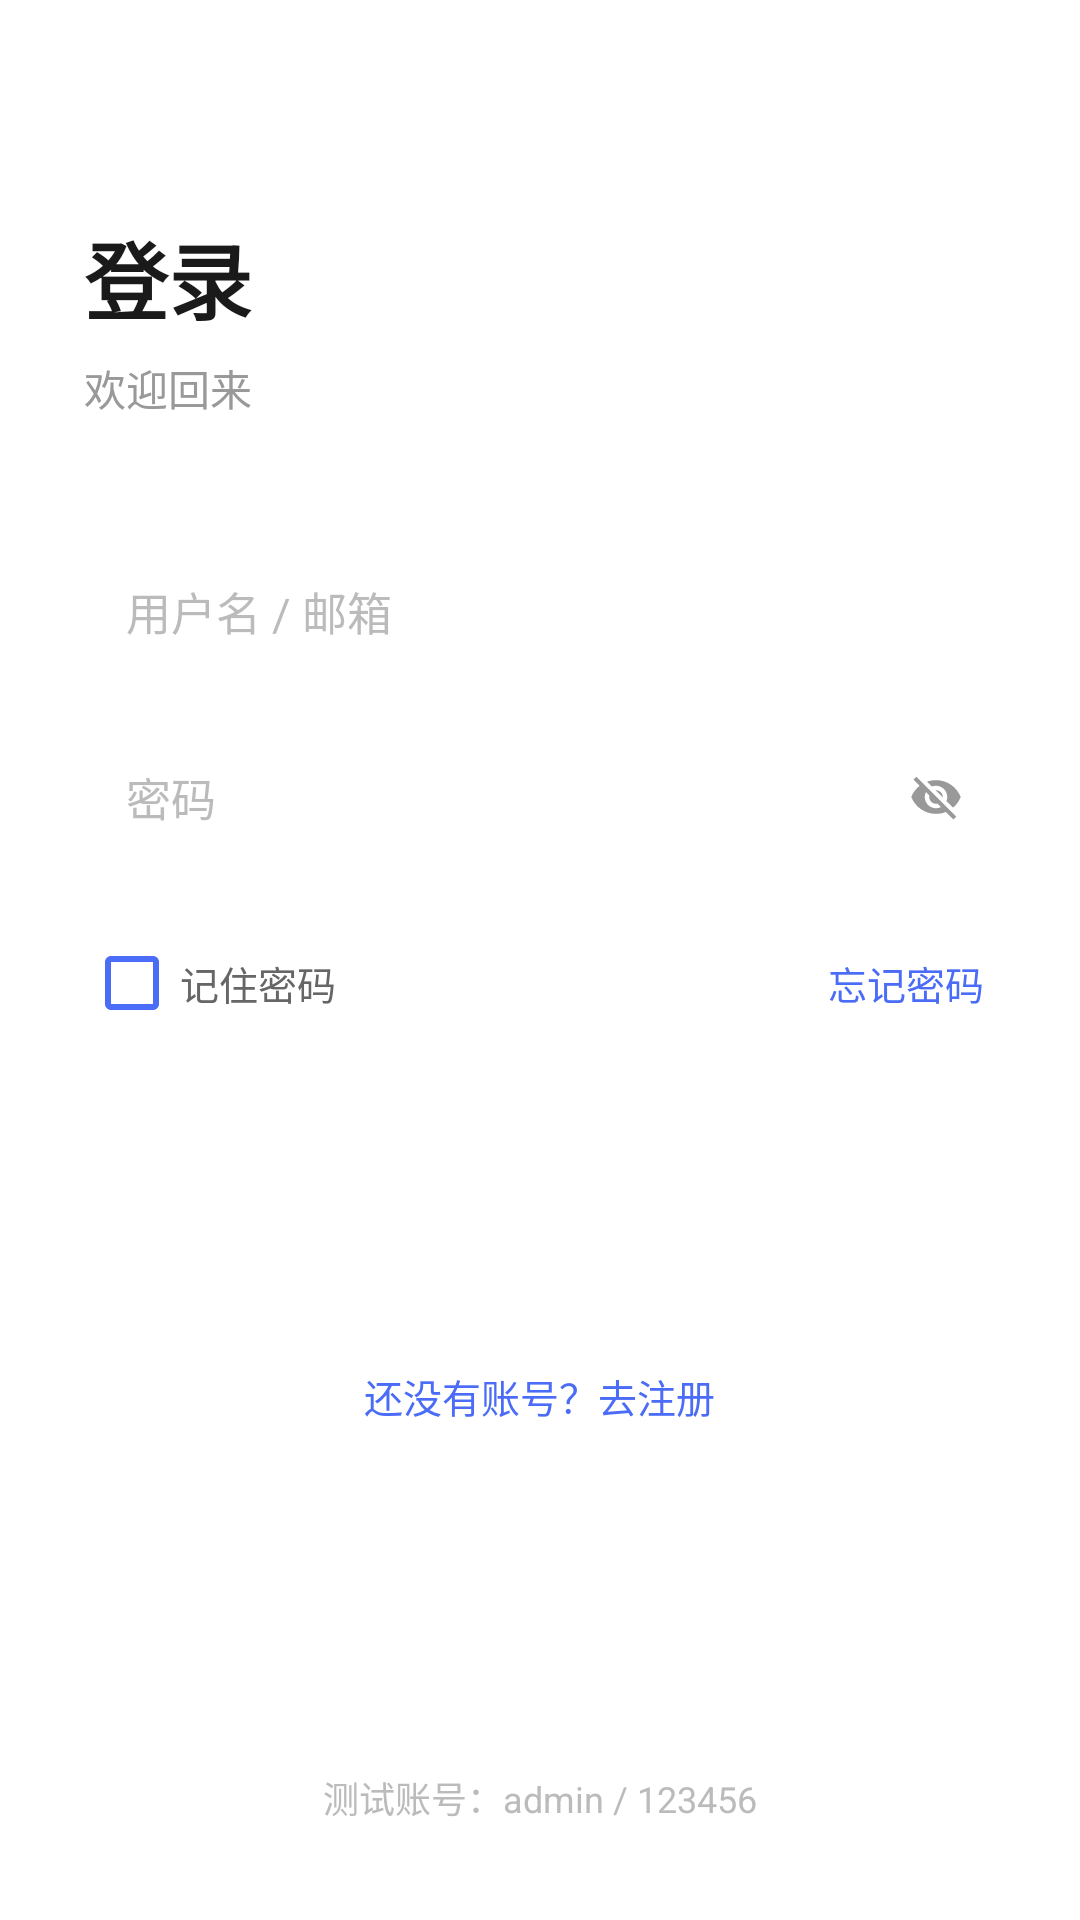

Here is an Android app screen rendered from its layout file. Give the layout XML and the strings, colors and styles it references.
<!-- AndroidManifest.xml: application theme Theme.SimpleForum -->
<!-- res/layout/activity_login.xml -->
<?xml version="1.0" encoding="utf-8"?>
<ScrollView xmlns:android="http://schemas.android.com/apk/res/android"
    android:layout_width="match_parent"
    android:layout_height="match_parent"
    android:background="@color/bg_card"
    android:fillViewport="true">

    <LinearLayout
        android:layout_width="match_parent"
        android:layout_height="wrap_content"
        android:orientation="vertical"
        android:paddingStart="28dp"
        android:paddingTop="72dp"
        android:paddingEnd="28dp"
        android:paddingBottom="32dp">

        <TextView
            android:layout_width="wrap_content"
            android:layout_height="wrap_content"
            android:text="@string/login_title"
            android:textColor="@color/text_primary"
            android:textSize="28sp"
            android:textStyle="bold" />

        <TextView
            android:layout_width="wrap_content"
            android:layout_height="wrap_content"
            android:layout_marginTop="6dp"
            android:text="@string/login_subtitle"
            android:textColor="@color/text_tertiary"
            android:textSize="14sp" />

        <EditText
            android:id="@+id/et_account"
            style="@style/AppEditText"
            android:layout_marginTop="40dp"
            android:hint="@string/hint_username"
            android:inputType="text"
            android:maxLength="32" />

        <FrameLayout
            android:layout_width="match_parent"
            android:layout_height="wrap_content"
            android:layout_marginTop="14dp">

            <EditText
                android:id="@+id/et_password"
                style="@style/AppEditText"
                android:hint="@string/hint_password"
                android:inputType="textPassword"
                android:maxLength="20"
                android:paddingEnd="46dp" />

            <ImageView
                android:id="@+id/iv_toggle_pwd"
                android:layout_width="40dp"
                android:layout_height="40dp"
                android:layout_gravity="end|center_vertical"
                android:contentDescription="显示密码"
                android:padding="11dp"
                android:src="@drawable/ic_eye_off" />
        </FrameLayout>

        <LinearLayout
            android:layout_width="match_parent"
            android:layout_height="wrap_content"
            android:layout_marginTop="14dp"
            android:gravity="center_vertical"
            android:orientation="horizontal">

            <CheckBox
                android:id="@+id/cb_remember"
                android:layout_width="wrap_content"
                android:layout_height="wrap_content"
                android:buttonTint="@color/brand_primary"
                android:text="@string/remember_password"
                android:textColor="@color/text_secondary"
                android:textSize="13sp" />

            <View
                android:layout_width="0dp"
                android:layout_height="1dp"
                android:layout_weight="1" />

            <TextView
                android:id="@+id/tv_forget"
                android:layout_width="wrap_content"
                android:layout_height="wrap_content"
                android:padding="4dp"
                android:text="@string/forget_password"
                android:textColor="@color/brand_primary"
                android:textSize="13sp" />
        </LinearLayout>

        <TextView
            android:id="@+id/btn_login"
            style="@style/AppButton"
            android:layout_marginTop="30dp"
            android:gravity="center"
            android:text="@string/action_login" />

        <TextView
            android:id="@+id/tv_to_register"
            android:layout_width="wrap_content"
            android:layout_height="wrap_content"
            android:layout_gravity="center_horizontal"
            android:layout_marginTop="22dp"
            android:padding="6dp"
            android:text="@string/to_register"
            android:textColor="@color/brand_primary"
            android:textSize="13sp" />

        <View
            android:layout_width="0dp"
            android:layout_height="0dp"
            android:layout_weight="1" />

        <TextView
            android:id="@+id/tv_demo_tip"
            android:layout_width="match_parent"
            android:layout_height="wrap_content"
            android:layout_marginTop="40dp"
            android:gravity="center"
            android:lineSpacingExtra="3dp"
            android:text="测试账号：admin / 123456"
            android:textColor="@color/text_hint"
            android:textSize="12sp" />

    </LinearLayout>
</ScrollView>
<!-- resources referenced by this layout -->
<resources>
  <color name="bg_card">#FFFFFF</color>
  <color name="brand_primary">#4A6CF7</color>
  <color name="text_hint">#BBBBBB</color>
  <color name="text_primary">#1A1A1A</color>
  <color name="text_secondary">#666666</color>
  <color name="text_tertiary">#999999</color>
  <!-- drawable ic_eye_off (drawable) -->
  <?xml version="1.0" encoding="utf-8"?>
  <vector xmlns:android="http://schemas.android.com/apk/res/android"
      android:width="24dp"
      android:height="24dp"
      android:viewportWidth="24"
      android:viewportHeight="24"
      android:tint="@color/text_tertiary">
      <path
          android:fillColor="#FF000000"
          android:pathData="M12,7c2.76,0 5,2.24 5,5 0,0.65 -0.13,1.26 -0.36,1.83l2.92,2.92c1.51,-1.26 2.7,-2.89 3.43,-4.75 -1.73,-4.39 -6,-7.5 -11,-7.5 -1.4,0 -2.74,0.25 -3.98,0.7l2.16,2.16C10.74,7.13 11.35,7 12,7zM2,4.27l2.28,2.28 0.46,0.46C3.08,8.3 1.78,10.02 1,12c1.73,4.39 6,7.5 11,7.5 1.55,0 3.03,-0.3 4.38,-0.84l0.42,0.42L19.73,22 21,20.73 3.27,3 2,4.27zM7.53,9.8l1.55,1.55c-0.05,0.21 -0.08,0.43 -0.08,0.65 0,1.66 1.34,3 3,3 0.22,0 0.44,-0.03 0.65,-0.08l1.55,1.55c-0.67,0.33 -1.41,0.53 -2.2,0.53 -2.76,0 -5,-2.24 -5,-5 0,-0.79 0.2,-1.53 0.53,-2.2zM11.84,9.02l3.15,3.15 0.02,-0.16c0,-1.66 -1.34,-3 -3,-3l-0.17,0.01z" />
  </vector>
  <string name="action_login">登 录</string>
  <string name="forget_password">忘记密码</string>
  <string name="hint_password">密码</string>
  <string name="hint_username">用户名 / 邮箱</string>
  <string name="login_subtitle">欢迎回来</string>
  <string name="login_title">登录</string>
  <string name="remember_password">记住密码</string>
  <string name="to_register">还没有账号？去注册</string>
  <style name="AppButton">
          <item name="android:layout_width">match_parent</item>
          <item name="android:layout_height">@dimen/button_height</item>
          <item name="android:background">@drawable/bg_button_primary</item>
          <item name="android:textColor">@color/text_on_primary</item>
          <item name="android:textSize">16sp</item>
          <item name="android:textStyle">bold</item>
          <item name="android:stateListAnimator">@null</item>
      </style>
  <style name="AppEditText">
          <item name="android:layout_width">match_parent</item>
          <item name="android:layout_height">@dimen/input_height</item>
          <item name="android:background">@drawable/bg_input</item>
          <item name="android:paddingStart">14dp</item>
          <item name="android:paddingEnd">14dp</item>
          <item name="android:textSize">@dimen/text_body</item>
          <item name="android:textColor">@color/text_primary</item>
          <item name="android:textColorHint">@color/text_hint</item>
          <item name="android:singleLine">true</item>
      </style>
  <style name="Theme.SimpleForum" parent="Theme.MaterialComponents.Light.NoActionBar">
          <item name="colorPrimary">@color/brand_primary</item>
          <item name="colorPrimaryDark">@color/brand_primary_dark</item>
          <item name="colorAccent">@color/brand_accent</item>
          <item name="android:colorBackground">@color/bg_page</item>
          <item name="android:textColorPrimary">@color/text_primary</item>
          <item name="android:textColorSecondary">@color/text_secondary</item>
          <item name="android:statusBarColor">@color/bg_page</item>
          <item name="android:windowLightStatusBar" tools:targetApi="m">true</item>
          <item name="android:navigationBarColor">@color/bg_card</item>
      </style>
  <dimen name="button_height">46dp</dimen>
  <color name="text_on_primary">#FFFFFF</color>
  <dimen name="input_height">48dp</dimen>
  <dimen name="text_body">15sp</dimen>
  <color name="brand_primary_dark">#3554D1</color>
  <color name="brand_accent">#FF6B6B</color>
  <color name="bg_page">#F5F6F8</color>
</resources>
